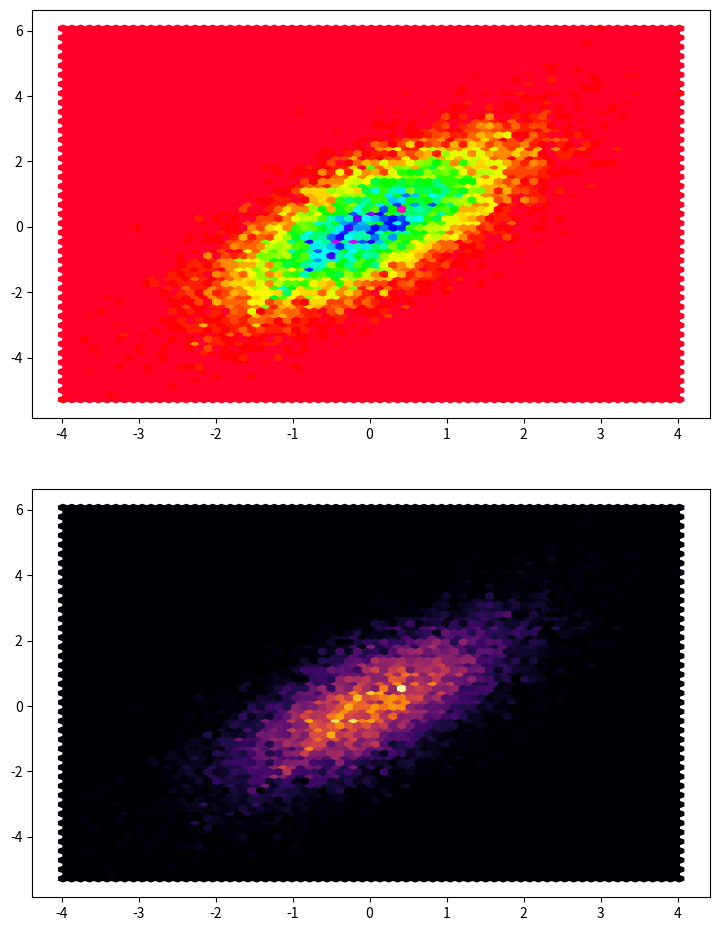

This chart was generated by the following Python code:
import pandas as pd
import matplotlib.pyplot as plt
import numpy as np


x1 = ['Pondělí','Úterý','Středa','Čtvrtek','Pátek','Sobota','Neděle']
y1 = [1,2,3,3.5,2,3,4]


fig, ax = plt.subplots(2, figsize =(8, 10))
fig.tight_layout(pad=3.0)


n = 10000
x = np.random.standard_normal(n)
y = x + np.random.standard_normal(n)

ax[0].hexbin(x, y, gridsize=70, cmap='gist_rainbow')

ax[1].hexbin(x, y, gridsize=70, cmap='inferno')

gradient = np.linspace(0, 1, 256)
gradient = np.vstack((gradient, gradient))



plt.show()